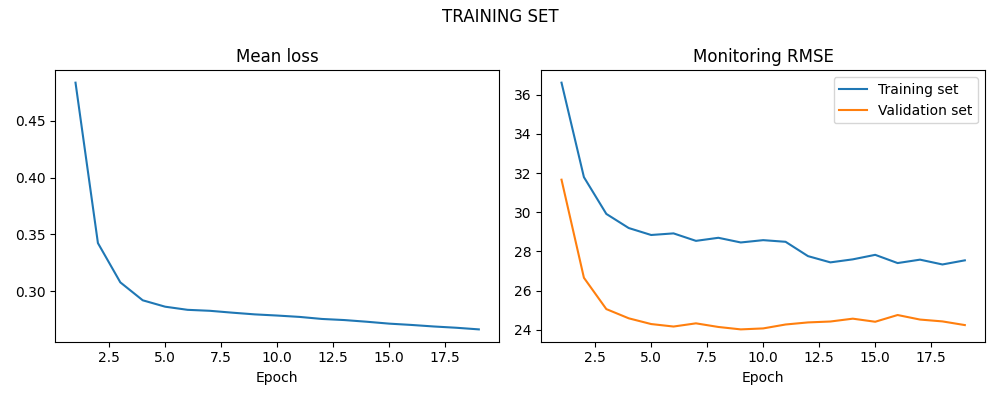

Values plotted in this chart, from the file beside it:
LOSS, LOSS_SIM, LOSS_VAL
0.4835, 36.61, 31.66
0.3423, 31.79, 26.66
0.3077, 29.91, 25.06
0.2919, 29.19, 24.59
0.2863, 28.84, 24.3
0.2835, 28.92, 24.17
0.2826, 28.54, 24.33
0.281, 28.7, 24.15
0.2795, 28.46, 24.03
0.2785, 28.58, 24.08
0.2773, 28.49, 24.27
0.2755, 27.76, 24.38
0.2745, 27.44, 24.43
0.273, 27.6, 24.57
0.2713, 27.83, 24.41
0.2702, 27.41, 24.76
0.2688, 27.58, 24.53
0.2677, 27.34, 24.43
0.2663, 27.55, 24.25
